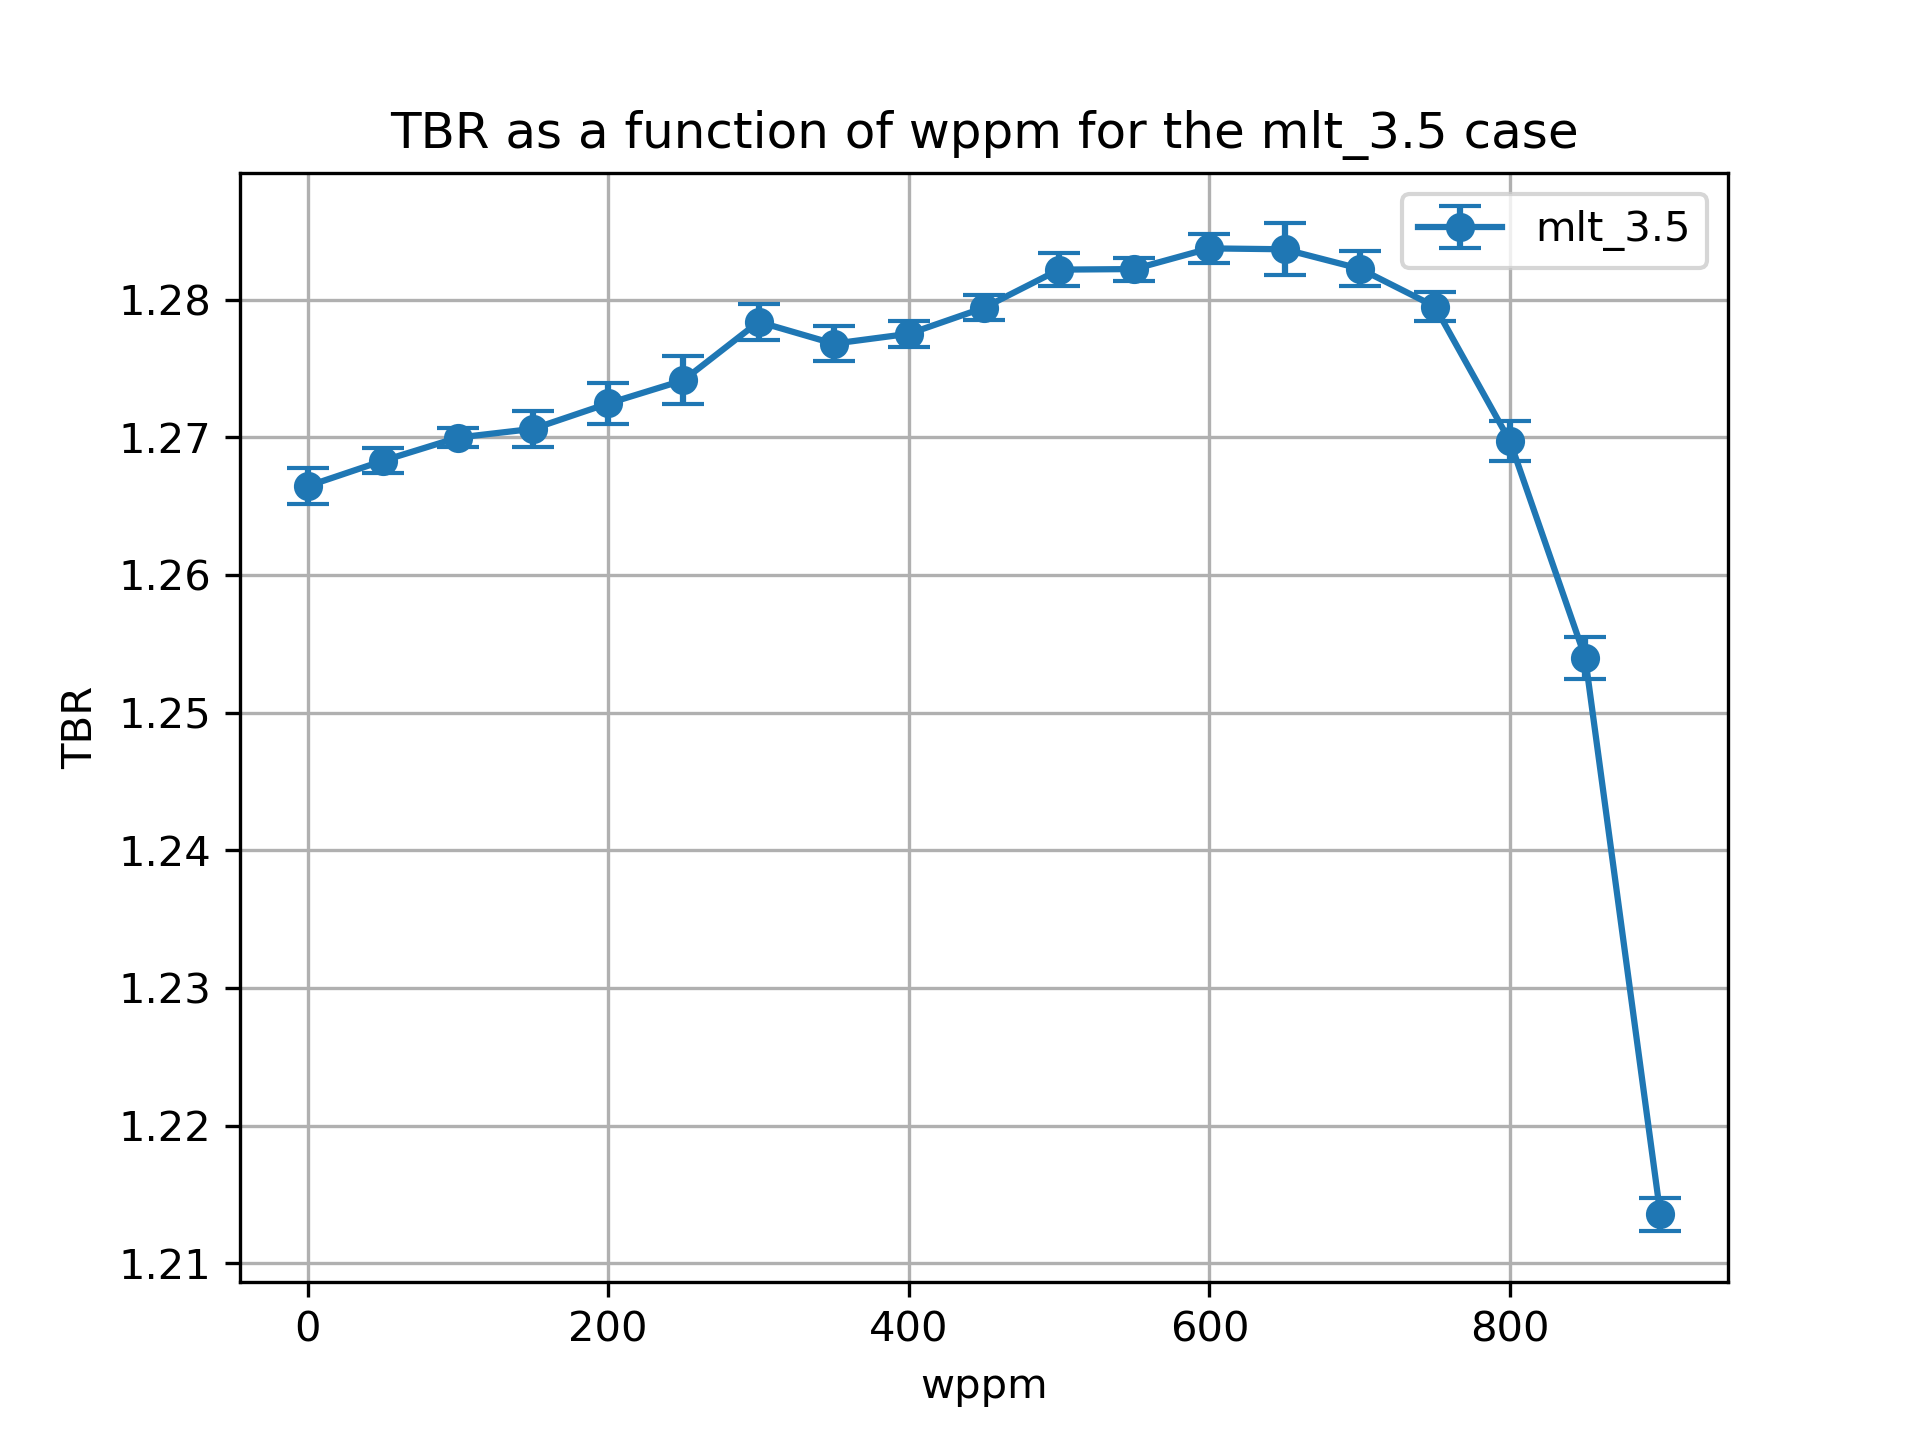

The file beside this chart, header and first rows:
cell, nuclide, score, mean, std. dev., wppm
10, Li6, (n,Xt), 0.971, 0.001167, 0.0
10, Li7, (n,Xt), 0.06371, 6.997460069159466e-05, 0.0
6, Li6, (n,Xt), 0.2113, 0.0005253, 0.0
6, Li7, (n,Xt), 0.02038, 2.5118689496909545e-05, 0.0
20, Li6, (n,Xt), 0.9743, 0.0007509, 50.0
20, Li7, (n,Xt), 0.06279, 7.904263355141456e-05, 50.0
17, Li6, (n,Xt), 0.2111, 0.0005103, 50.0
17, Li7, (n,Xt), 0.02017, 2.7935467779665388e-05, 50.0
27, Li7, (n,Xt), 0.01992, 2.5980533755403146e-05, 100.0
27, Li6, (n,Xt), 0.2107, 0.0003427, 100.0
30, Li6, (n,Xt), 0.9777, 0.0005715, 100.0
30, Li7, (n,Xt), 0.06165, 8.240002729155451e-05, 100.0
37, Li7, (n,Xt), 0.01967, 2.8702686118905483e-05, 150.0
40, Li6, (n,Xt), 0.9798, 0.001282, 150.0
40, Li7, (n,Xt), 0.06056, 8.860259677477055e-05, 150.0
37, Li6, (n,Xt), 0.2106, 0.000329, 150.0
47, Li7, (n,Xt), 0.01942, 2.6253996016565863e-05, 200.0
47, Li6, (n,Xt), 0.2108, 0.0004158, 200.0
50, Li6, (n,Xt), 0.9829, 0.001412, 200.0
50, Li7, (n,Xt), 0.05931, 8.565210843585297e-05, 200.0
60, Li6, (n,Xt), 0.987, 0.001691, 250.0
60, Li7, (n,Xt), 0.05795, 7.332209811039789e-05, 250.0
57, Li6, (n,Xt), 0.2101, 0.0003748, 250.0
57, Li7, (n,Xt), 0.01911, 2.4978453582715472e-05, 250.0
67, Li7, (n,Xt), 0.01877, 2.5348621409602037e-05, 300.0
67, Li6, (n,Xt), 0.209, 0.0002468, 300.0
70, Li6, (n,Xt), 0.9941, 0.001272, 300.0
70, Li7, (n,Xt), 0.05649, 5.868636614052718e-05, 300.0
80, Li6, (n,Xt), 0.9943, 0.001141, 350.0
80, Li7, (n,Xt), 0.0548, 6.843332374672179e-05, 350.0
77, Li6, (n,Xt), 0.2093, 0.0005074, 350.0
77, Li7, (n,Xt), 0.01841, 2.6747990624299814e-05, 350.0
87, Li6, (n,Xt), 0.209, 0.0002767, 400.0
90, Li6, (n,Xt), 0.9975, 0.0008819, 400.0
90, Li7, (n,Xt), 0.05305, 6.141171940992264e-05, 400.0
87, Li7, (n,Xt), 0.01799, 2.46509596656276e-05, 400.0
97, Li7, (n,Xt), 0.01753, 2.274134134874205e-05, 450.0
97, Li6, (n,Xt), 0.209, 0.0002451, 450.0
100, Li7, (n,Xt), 0.05109, 7.883427374280819e-05, 450.0
100, Li6, (n,Xt), 1.002, 0.0008838, 450.0
110, Li6, (n,Xt), 1.008, 0.001153, 500.0
110, Li7, (n,Xt), 0.04903, 6.877683096207062e-05, 500.0
107, Li6, (n,Xt), 0.2083, 0.0002941, 500.0
107, Li7, (n,Xt), 0.017, 2.147838138256931e-05, 500.0
120, Li6, (n,Xt), 1.012, 0.0007854, 550.0
120, Li7, (n,Xt), 0.04655, 6.983746235611782e-05, 550.0
117, Li6, (n,Xt), 0.2076, 0.0002689, 550.0
117, Li7, (n,Xt), 0.0164, 1.881812627762757e-05, 550.0
127, Li7, (n,Xt), 0.01571, 1.8713431156636075e-05, 600.0
127, Li6, (n,Xt), 0.2065, 0.0004577, 600.0
130, Li6, (n,Xt), 1.018, 0.0009654, 600.0
130, Li7, (n,Xt), 0.04388, 6.09303866882371e-05, 600.0
140, Li6, (n,Xt), 1.023, 0.001841, 650.0
140, Li7, (n,Xt), 0.04081, 6.882623579726832e-05, 650.0
137, Li6, (n,Xt), 0.2048, 0.0004367, 650.0
137, Li7, (n,Xt), 0.0149, 1.6319233344467417e-05, 650.0
147, Li7, (n,Xt), 0.01395, 1.7594088800032436e-05, 700.0
147, Li6, (n,Xt), 0.2027, 0.0005032, 700.0
150, Li7, (n,Xt), 0.03734, 4.393821130797908e-05, 700.0
150, Li6, (n,Xt), 1.028, 0.001169, 700.0
... 16 more rows
